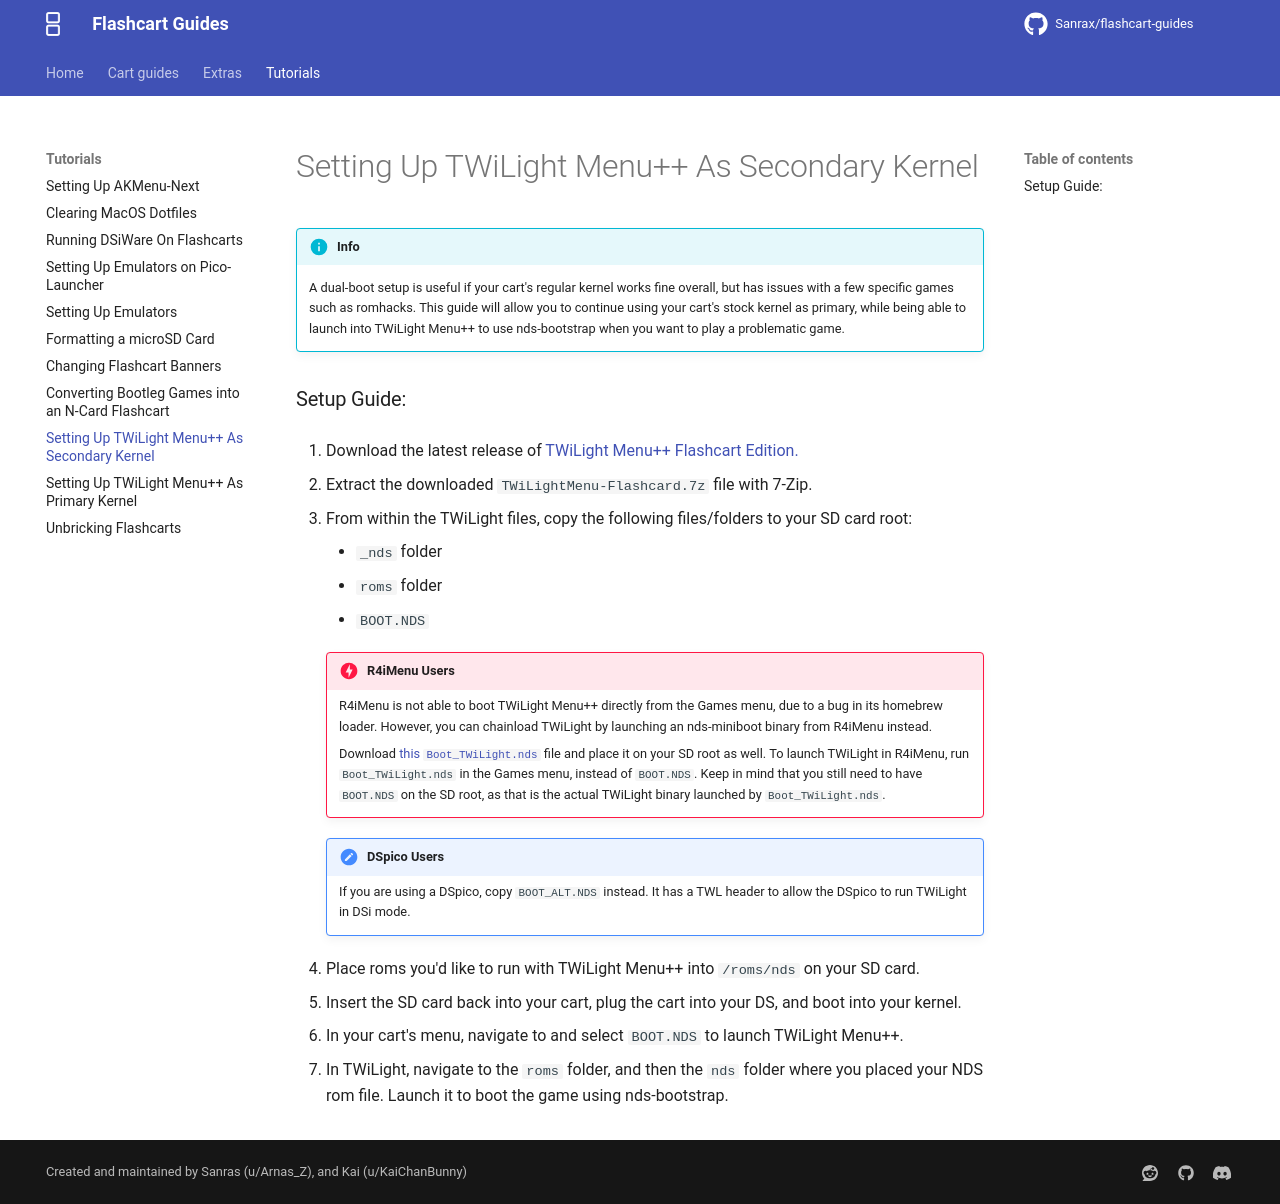

repository: nandobecerraortiz/flashcart-guides · page: tutorials/twilight-dualboot/index.html · generator: mkdocs

---
title: Setting Up TWiLight Menu++ As Secondary Kernel
---

# Setting Up TWiLight Menu++ As Secondary Kernel

!!! info
    
    A dual-boot setup is useful if your cart's regular kernel works fine overall, but has issues with a few specific games such as romhacks. This guide will allow you to continue using your cart's stock kernel as primary, while being able to launch into TWiLight Menu++ to use nds-bootstrap when you want to play a problematic game.

### Setup Guide:

1. Download the latest release of [TWiLight Menu++ Flashcart Edition.](https://github.com/DS-Homebrew/TWiLightMenu/releases/latest/download/TWiLightMenu-Flashcard.7z)

1. Extract the downloaded `TWiLightMenu-Flashcard.7z` file with 7-Zip.

1. From within the TWiLight files, copy the following files/folders to your SD card root:

    - `_nds` folder
    - `roms` folder
    - `BOOT.NDS`

    !!! danger "R4iMenu Users"
        
        R4iMenu is not able to boot TWiLight Menu++ directly from the Games menu, due to a bug in its homebrew loader. However, you can chainload TWiLight by launching an nds-miniboot binary from R4iMenu instead.

        Download [this `Boot_TWiLight.nds`](../assets/Boot_TWiLight.nds) file and place it on your SD root as well. To launch TWiLight in R4iMenu, run `Boot_TWiLight.nds` in the Games menu, instead of `BOOT.NDS`. Keep in mind that you still need to have `BOOT.NDS` on the SD root, as that is the actual TWiLight binary launched by `Boot_TWiLight.nds`.

    !!! note "DSpico Users"

        If you are using a DSpico, copy `BOOT_ALT.NDS` instead. It has a TWL header to allow the DSpico to run TWiLight in DSi mode.

1. Place roms you'd like to run with TWiLight Menu++ into `/roms/nds` on your SD card.

1. Insert the SD card back into your cart, plug the cart into your DS, and boot into your kernel.

1. In your cart's menu, navigate to and select `BOOT.NDS` to launch TWiLight Menu++.

1. In TWiLight, navigate to the `roms` folder, and then the `nds` folder where you placed your NDS rom file. Launch it to boot the game using nds-bootstrap.
